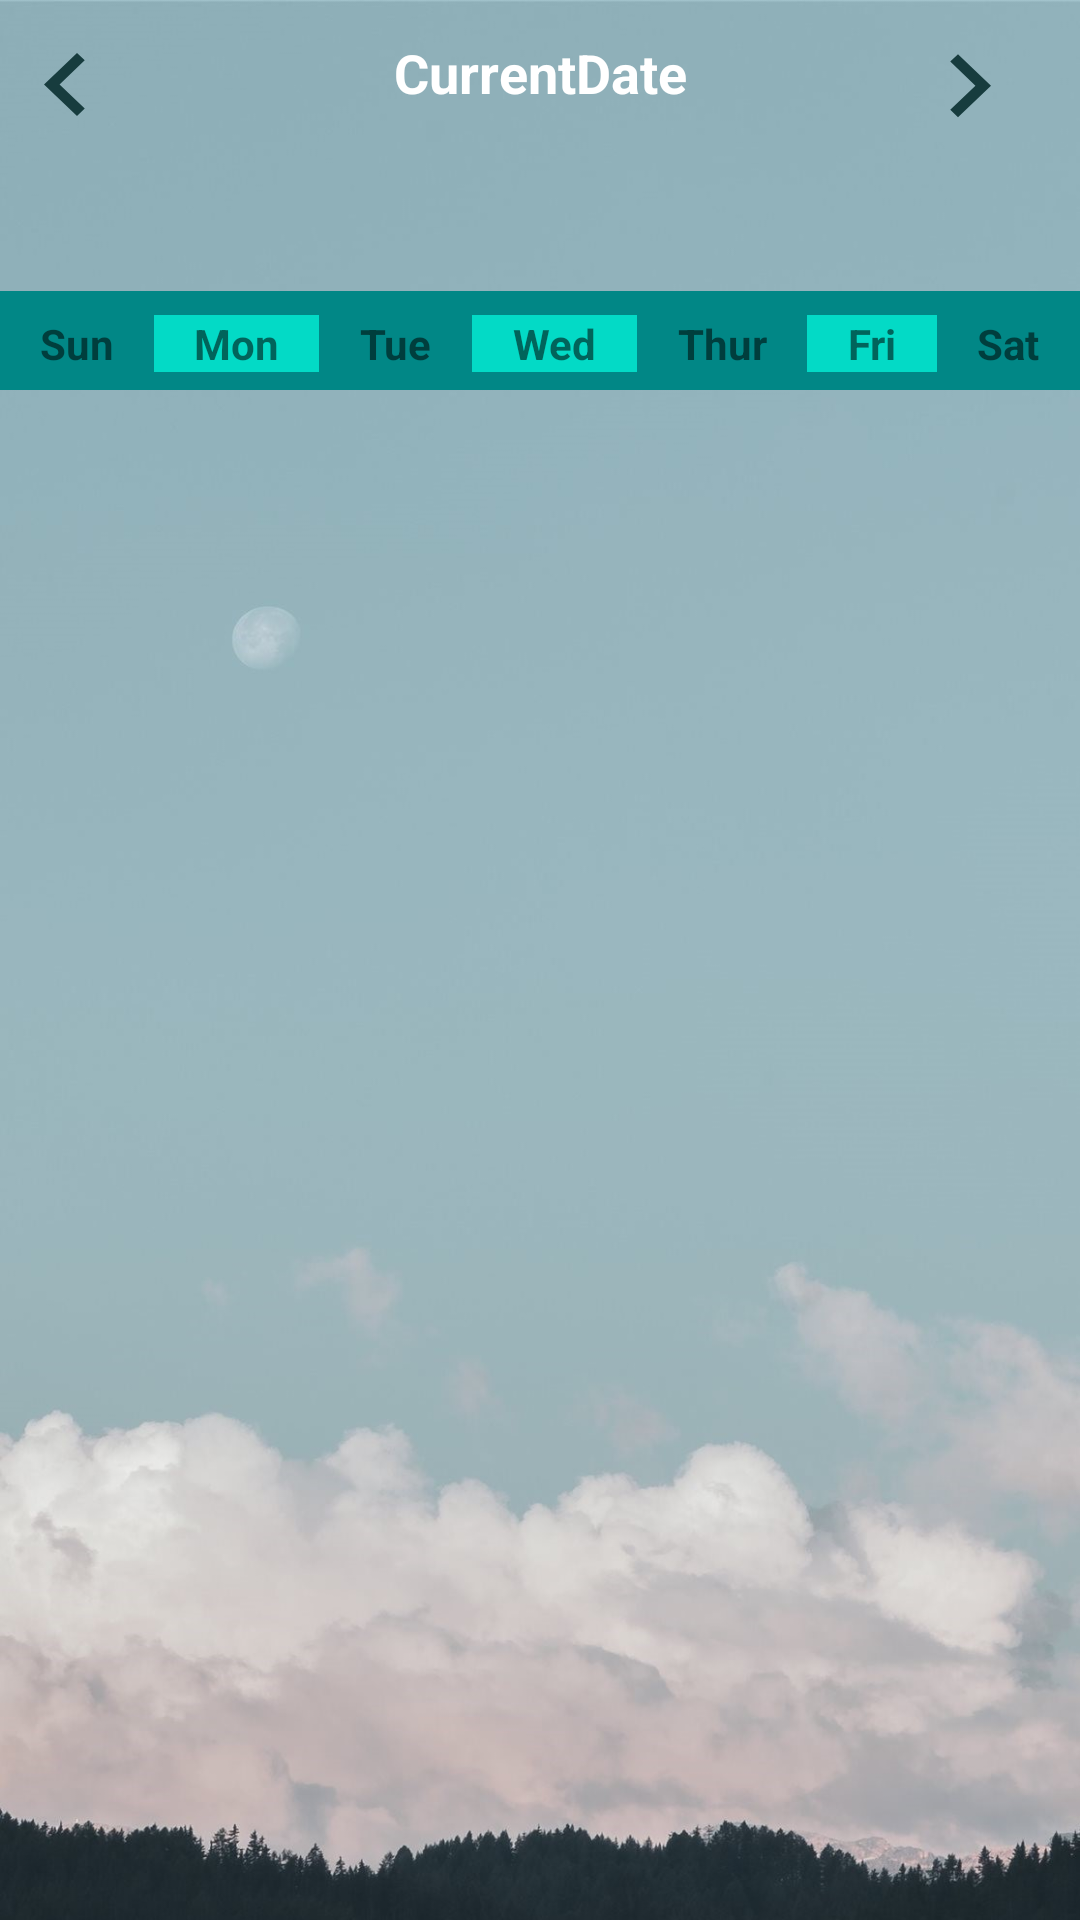

Android layout source for this screen:
<!-- AndroidManifest.xml: application theme AppTheme -->
<!-- res/layout/calendar_layout.xml -->
<?xml version="1.0" encoding="utf-8"?>
<LinearLayout
    xmlns:android="http://schemas.android.com/apk/res/android"
    android:layout_width="match_parent"
    android:layout_height="match_parent"
    android:orientation="vertical"
    android:background="@drawable/bctwo"
    android:id="@+id/activity_custom_calendar">


    <LinearLayout
        android:layout_width="match_parent"
        android:layout_height="97dp"
        android:background="@drawable/bluebackground"
        android:orientation="horizontal"
        android:paddingTop="8dp"
        android:paddingBottom="8dp">

        <ImageButton
            android:id="@+id/previousBtn"
            android:layout_width="44dp"
            android:layout_height="42dp"
            android:layout_gravity="right"
            android:layout_marginRight="15dp"
            android:background="@drawable/back"

            />

        <TextView
            android:id="@+id/current_date"
            android:layout_width="wrap_content"
            android:layout_height="wrap_content"
            android:layout_marginTop="4dp"
            android:gravity="center"
            android:text="CurrentDate"
            android:textColor="#ffff"
            android:textStyle="bold"
            android:textSize="18sp"
            android:layout_weight="3"
            />

        <ImageButton
            android:id="@+id/nextBtn"
            android:layout_width="44dp"
            android:layout_height="42dp"
            android:layout_gravity="right"
            android:layout_marginRight="15dp"
            android:background="@drawable/backk"

            />


    </LinearLayout>

    <LinearLayout
        android:layout_width="match_parent"
        android:layout_height="33dp"
        android:background="@color/design_default_color_secondary_variant"
        android:orientation="horizontal"
        android:paddingTop="4dp"
        android:paddingBottom="4dp">

        <TextView
            android:layout_width="wrap_content"
            android:layout_height="wrap_content"
            android:gravity="center"
            android:text="@string/sun"
            android:background="@color/design_default_color_secondary_variant"
            android:layout_marginTop="4dp"
            android:layout_weight="1"
            android:textStyle="bold"/>
        <TextView
            android:layout_width="wrap_content"
            android:layout_height="wrap_content"
            android:gravity="center"
            android:text="@string/mon"
            android:background="@color/design_default_color_secondary"
            android:layout_marginTop="4dp"
            android:layout_weight="1"
            android:textStyle="bold"/>
        <TextView
            android:layout_width="wrap_content"
            android:layout_height="wrap_content"
            android:gravity="center"
            android:text="@string/tue"
            android:background="@color/design_default_color_secondary_variant"
            android:layout_marginTop="4dp"
            android:layout_weight="1"
            android:textStyle="bold"/>
        <TextView
            android:layout_width="wrap_content"
            android:layout_height="wrap_content"
            android:gravity="center"
            android:text="@string/wed"
            android:background="@color/design_default_color_secondary"
            android:layout_marginTop="4dp"
            android:layout_weight="1"
            android:textStyle="bold"/>
        <TextView
            android:layout_width="wrap_content"
            android:layout_height="wrap_content"
            android:gravity="center"
            android:text="@string/thur"
            android:background="@color/design_default_color_secondary_variant"
            android:layout_marginTop="4dp"
            android:layout_weight="1"
            android:textStyle="bold"/>
        <TextView
            android:layout_width="wrap_content"
            android:layout_height="wrap_content"
            android:gravity="center"
            android:text="@string/fri"
            android:background="@color/design_default_color_secondary"
            android:layout_marginTop="4dp"
            android:layout_weight="1"
            android:textStyle="bold"/>
        <TextView
            android:layout_width="wrap_content"
            android:layout_height="wrap_content"
            android:gravity="center"
            android:text="@string/sat"
            android:background="@color/design_default_color_secondary_variant"
            android:layout_marginTop="4dp"
            android:layout_weight="1"
            android:textStyle="bold"/>

    </LinearLayout>

    <GridView
        android:layout_width="match_parent"
        android:layout_height="match_parent"
        android:id="@+id/gridview"
        android:numColumns="7">

    </GridView>
</LinearLayout>
<!-- resources referenced by this layout -->
<resources>
  <!-- drawable back (drawable) -->
  <vector android:height="24dp" android:tint="#173C3E"
      android:viewportHeight="24.0" android:viewportWidth="24.0"
      android:width="24dp" xmlns:android="http://schemas.android.com/apk/res/android">
      <path android:fillColor="#FF000000" android:pathData="M15.41,16.09l-4.58,-4.59 4.58,-4.59L14,5.5l-6,6 6,6z"/>
  </vector>
  <!-- drawable backk (drawable) -->
  <vector android:height="24dp" android:tint="#173C3E"
      android:viewportHeight="24.0" android:viewportWidth="24.0"
      android:width="24dp" xmlns:android="http://schemas.android.com/apk/res/android">
      <path android:fillColor="#FF000000" android:pathData="M8.59,16.34l4.58,-4.59 -4.58,-4.59L10,5.75l6,6 -6,6z"/>
  </vector>
  <!-- drawable bctwo: jpg bitmap (drawable, 109401 bytes) -->
  <string name="fri">Fri</string>
  <string name="mon">Mon</string>
  <string name="sat">Sat</string>
  <string name="sun">Sun</string>
  <string name="thur">Thur</string>
  <string name="tue">Tue</string>
  <string name="wed">Wed</string>
  <style name="AppTheme" parent="Theme.AppCompat.Light.NoActionBar">
          
          <item name="colorPrimary">@color/colorPrimary</item>
          <item name="colorPrimaryDark">@color/colorPrimaryDark</item>
          <item name="colorAccent">@color/colorAccent</item>
      </style>
  <color name="colorPrimary">#6200EE</color>
  <color name="colorPrimaryDark">#3700B3</color>
  <color name="colorAccent">#03DAC5</color>
</resources>
